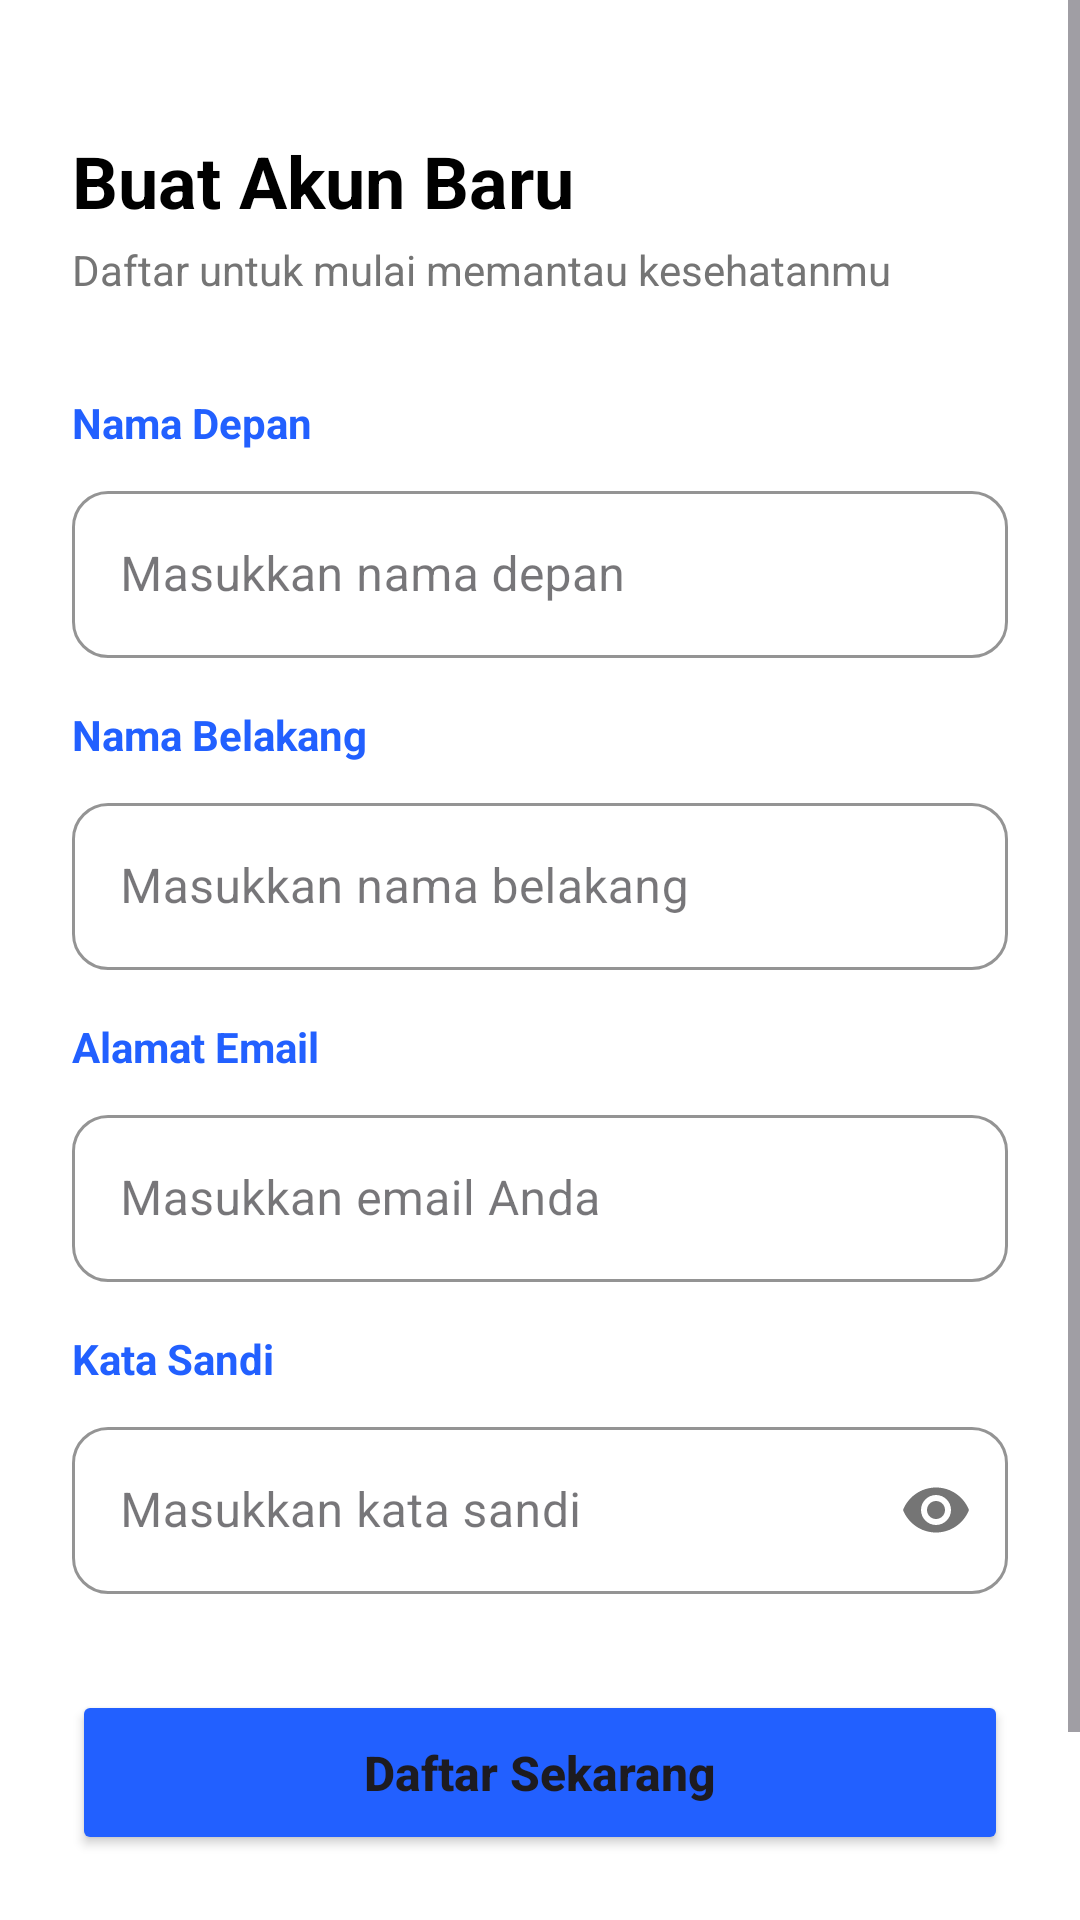

The Android layout XML behind this screen, and the referenced resources:
<!-- AndroidManifest.xml: application theme Theme.PrediksiPenyakit -->
<!-- res/layout/activity_register.xml -->
<?xml version="1.0" encoding="utf-8"?>
<ScrollView xmlns:android="http://schemas.android.com/apk/res/android"
    xmlns:app="http://schemas.android.com/apk/res-auto"
    xmlns:tools="http://schemas.android.com/tools"
    android:layout_width="match_parent"
    android:layout_height="match_parent"
    android:fillViewport="true"
    android:background="@android:color/white">

    <androidx.constraintlayout.widget.ConstraintLayout
        android:layout_width="match_parent"
        android:layout_height="wrap_content"
        android:padding="24dp">

        <TextView
            android:id="@+id/tvTitleReg"
            android:layout_width="wrap_content"
            android:layout_height="wrap_content"
            android:text="Buat Akun Baru"
            android:textSize="24sp"
            android:textStyle="bold"
            android:textColor="@color/black"
            android:layout_marginTop="20dp"
            app:layout_constraintStart_toStartOf="parent"
            app:layout_constraintTop_toTopOf="parent"/>

        <TextView
            android:id="@+id/tvSubtitleReg"
            android:layout_width="wrap_content"
            android:layout_height="wrap_content"
            android:text="Daftar untuk mulai memantau kesehatanmu"
            android:textColor="@color/text_secondary"
            android:textSize="14sp"
            android:layout_marginTop="4dp"
            app:layout_constraintStart_toStartOf="@id/tvTitleReg"
            app:layout_constraintTop_toBottomOf="@id/tvTitleReg"/>

        <TextView
            android:id="@+id/labelFirstName"
            android:layout_width="wrap_content"
            android:layout_height="wrap_content"
            android:text="Nama Depan"
            android:textColor="@color/primary"
            android:textStyle="bold"
            android:layout_marginTop="32dp"
            app:layout_constraintStart_toStartOf="parent"
            app:layout_constraintTop_toBottomOf="@id/tvSubtitleReg"/>

        <com.google.android.material.textfield.TextInputLayout
            android:id="@+id/tilFirstName"
            style="@style/Widget.MaterialComponents.TextInputLayout.OutlinedBox"
            android:layout_width="match_parent"
            android:layout_height="wrap_content"
            android:layout_marginTop="8dp"
            app:boxCornerRadiusTopStart="12dp"
            app:boxCornerRadiusTopEnd="12dp"
            app:boxCornerRadiusBottomStart="12dp"
            app:boxCornerRadiusBottomEnd="12dp"
            app:boxStrokeColor="@color/primary"
            app:layout_constraintTop_toBottomOf="@id/labelFirstName">

            <com.google.android.material.textfield.TextInputEditText
                android:id="@+id/etFirstName"
                android:layout_width="match_parent"
                android:layout_height="wrap_content"
                android:hint="Masukkan nama depan"
                android:inputType="textPersonName"/>
        </com.google.android.material.textfield.TextInputLayout>

        <TextView
            android:id="@+id/labelLastName"
            android:layout_width="wrap_content"
            android:layout_height="wrap_content"
            android:text="Nama Belakang"
            android:textColor="@color/primary"
            android:textStyle="bold"
            android:layout_marginTop="16dp"
            app:layout_constraintStart_toStartOf="parent"
            app:layout_constraintTop_toBottomOf="@id/tilFirstName"/>

        <com.google.android.material.textfield.TextInputLayout
            android:id="@+id/tilLastName"
            style="@style/Widget.MaterialComponents.TextInputLayout.OutlinedBox"
            android:layout_width="match_parent"
            android:layout_height="wrap_content"
            android:layout_marginTop="8dp"
            app:boxCornerRadiusTopStart="12dp"
            app:boxCornerRadiusTopEnd="12dp"
            app:boxCornerRadiusBottomStart="12dp"
            app:boxCornerRadiusBottomEnd="12dp"
            app:boxStrokeColor="@color/primary"
            app:layout_constraintTop_toBottomOf="@id/labelLastName">

            <com.google.android.material.textfield.TextInputEditText
                android:id="@+id/etLastName"
                android:layout_width="match_parent"
                android:layout_height="wrap_content"
                android:hint="Masukkan nama belakang"
                android:inputType="textPersonName"/>
        </com.google.android.material.textfield.TextInputLayout>

        <TextView
            android:id="@+id/labelEmailReg"
            android:layout_width="wrap_content"
            android:layout_height="wrap_content"
            android:text="Alamat Email"
            android:textColor="@color/primary"
            android:textStyle="bold"
            android:layout_marginTop="16dp"
            app:layout_constraintStart_toStartOf="parent"
            app:layout_constraintTop_toBottomOf="@id/tilLastName"/>

        <com.google.android.material.textfield.TextInputLayout
            android:id="@+id/tilEmailReg"
            style="@style/Widget.MaterialComponents.TextInputLayout.OutlinedBox"
            android:layout_width="match_parent"
            android:layout_height="wrap_content"
            android:layout_marginTop="8dp"
            app:boxCornerRadiusTopStart="12dp"
            app:boxCornerRadiusTopEnd="12dp"
            app:boxCornerRadiusBottomStart="12dp"
            app:boxCornerRadiusBottomEnd="12dp"
            app:boxStrokeColor="@color/primary"
            app:layout_constraintTop_toBottomOf="@id/labelEmailReg">

            <com.google.android.material.textfield.TextInputEditText
                android:id="@+id/etEmailReg"
                android:layout_width="match_parent"
                android:layout_height="wrap_content"
                android:hint="Masukkan email Anda"
                android:inputType="textEmailAddress"/>
        </com.google.android.material.textfield.TextInputLayout>

        <TextView
            android:id="@+id/labelPassReg"
            android:layout_width="wrap_content"
            android:layout_height="wrap_content"
            android:text="Kata Sandi"
            android:textColor="@color/primary"
            android:textStyle="bold"
            android:layout_marginTop="16dp"
            app:layout_constraintStart_toStartOf="parent"
            app:layout_constraintTop_toBottomOf="@id/tilEmailReg"/>

        <com.google.android.material.textfield.TextInputLayout
            android:id="@+id/tilPassReg"
            style="@style/Widget.MaterialComponents.TextInputLayout.OutlinedBox"
            android:layout_width="match_parent"
            android:layout_height="wrap_content"
            android:layout_marginTop="8dp"
            app:passwordToggleEnabled="true"
            app:boxCornerRadiusTopStart="12dp"
            app:boxCornerRadiusTopEnd="12dp"
            app:boxCornerRadiusBottomStart="12dp"
            app:boxCornerRadiusBottomEnd="12dp"
            app:boxStrokeColor="@color/primary"
            app:layout_constraintTop_toBottomOf="@id/labelPassReg">

            <com.google.android.material.textfield.TextInputEditText
                android:id="@+id/etPasswordReg"
                android:layout_width="match_parent"
                android:layout_height="wrap_content"
                android:hint="Masukkan kata sandi"
                android:inputType="textPassword"/>
        </com.google.android.material.textfield.TextInputLayout>

        <Button
            android:id="@+id/btnSignUp"
            android:layout_width="match_parent"
            android:layout_height="55dp"
            android:text="Daftar Sekarang"
            android:textAllCaps="false"
            android:textSize="16sp"
            android:textStyle="bold"
            android:backgroundTint="@color/primary"
            android:layout_marginTop="32dp"
            app:cornerRadius="12dp"
            app:layout_constraintTop_toBottomOf="@id/tilPassReg"/>

        <LinearLayout
            android:layout_width="wrap_content"
            android:layout_height="wrap_content"
            android:orientation="horizontal"
            android:layout_marginTop="24dp"
            android:layout_marginBottom="24dp"
            app:layout_constraintTop_toBottomOf="@id/btnSignUp"
            app:layout_constraintStart_toStartOf="parent"
            app:layout_constraintEnd_toEndOf="parent"
            app:layout_constraintBottom_toBottomOf="parent">

            <TextView
                android:layout_width="wrap_content"
                android:layout_height="wrap_content"
                android:text="Sudah punya akun? "
                android:textColor="@color/text_secondary"/>

            <TextView
                android:id="@+id/tvGoToLogin"
                android:layout_width="wrap_content"
                android:layout_height="wrap_content"
                android:text="Masuk"
                android:textStyle="bold"
                android:textColor="@color/primary"/>
        </LinearLayout>

    </androidx.constraintlayout.widget.ConstraintLayout>
</ScrollView>
<!-- resources referenced by this layout -->
<resources>
  <color name="black">#000000</color>
      !-- Badge Colors --&gt;
  <color name="primary">#2260FF</color>
  <color name="text_secondary">#757575</color>
  <style name="Theme.PrediksiPenyakit" parent="Base.Theme.PrediksiPenyakit" />
  <style name="Base.Theme.PrediksiPenyakit" parent="Theme.Material3.DayNight.NoActionBar">
          
          
      </style>
</resources>
